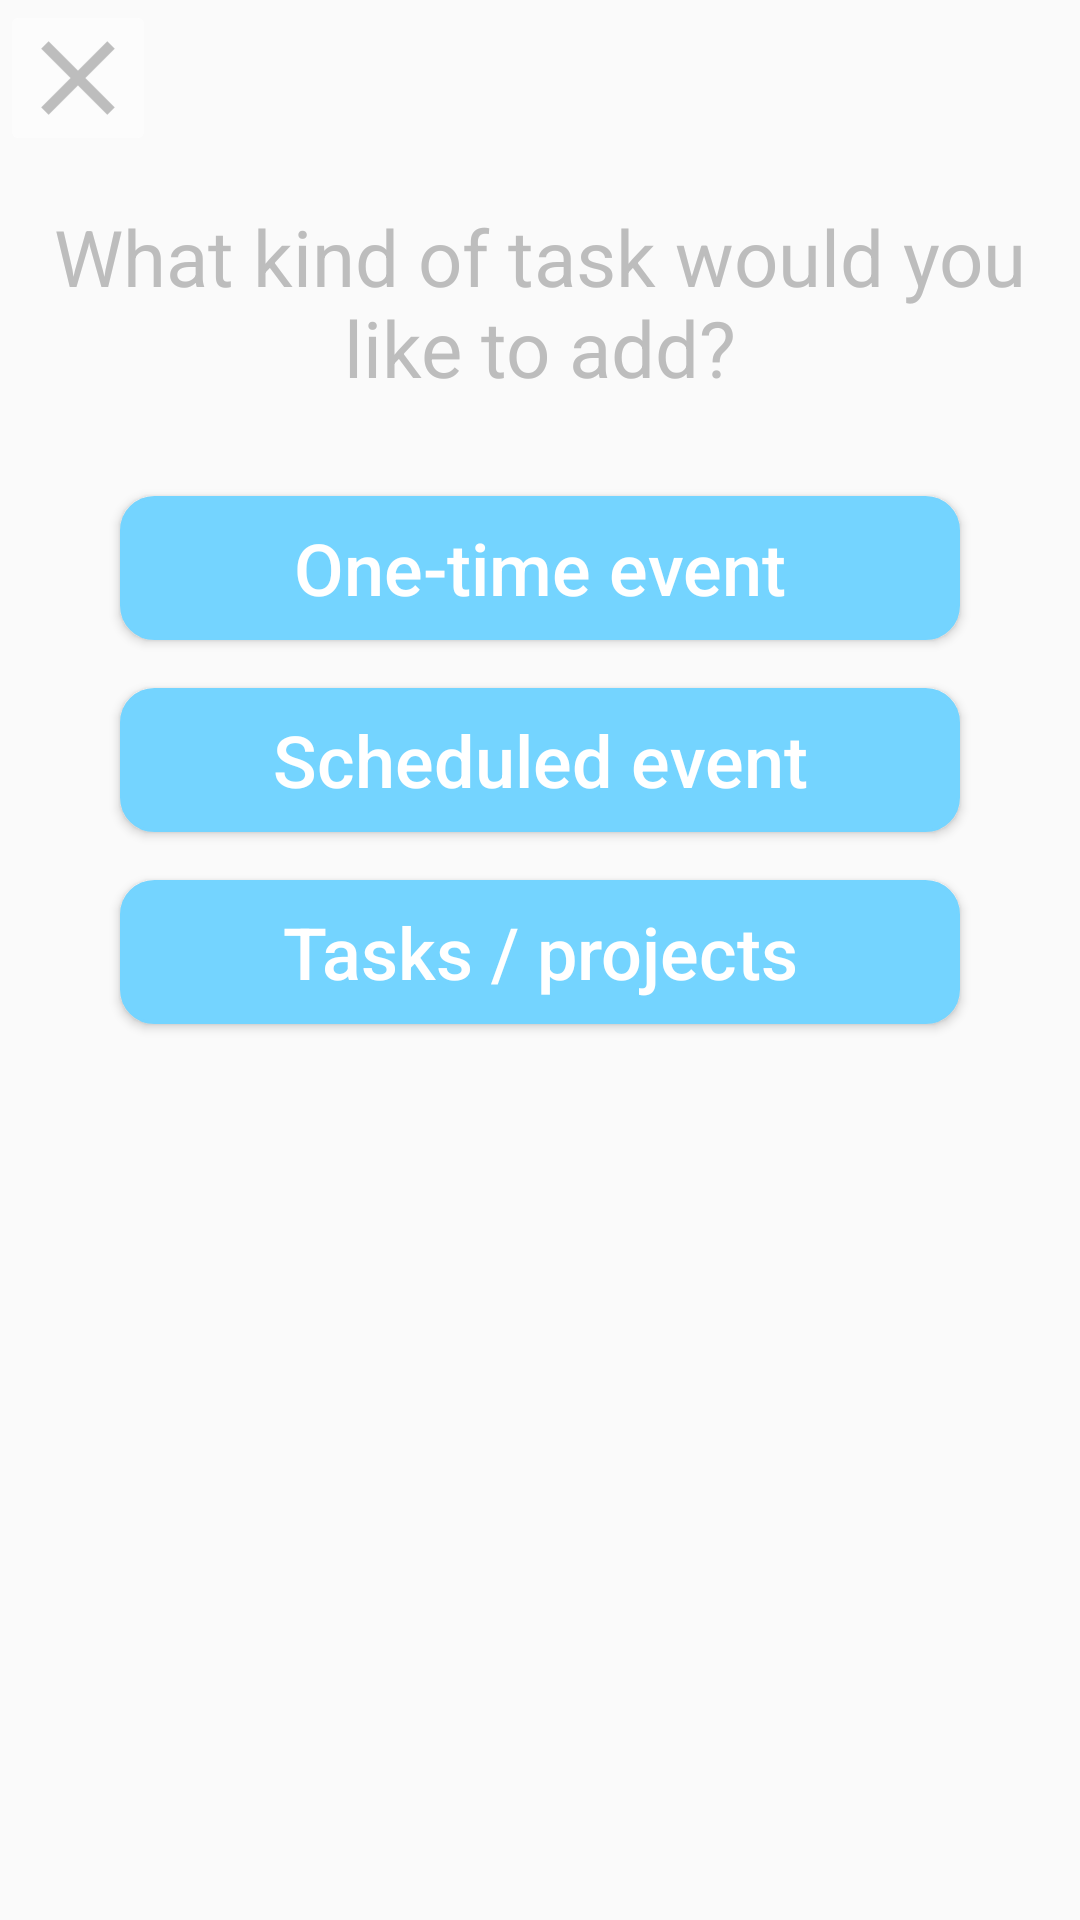

Reconstruct the res/layout file that produces this screen, plus the resources it refers to.
<!-- AndroidManifest.xml: application theme AppTheme -->
<!-- res/layout/fragment_select_task.xml -->
<LinearLayout xmlns:android="http://schemas.android.com/apk/res/android"
    xmlns:tools="http://schemas.android.com/tools"
    android:layout_width="match_parent"
    android:layout_height="wrap_content"
    tools:context="com.adylanroaffa.lotnok.SelectTaskFragment"
    android:orientation="vertical">

    

    <ImageButton
        android:id="@+id/close_button"
        android:layout_width="wrap_content"
        android:layout_height="wrap_content"
        android:padding="2dp"
        android:src="@mipmap/closeimage"
        android:backgroundTint="#80FFFFFF"/>
    <LinearLayout
        android:layout_width="wrap_content"
        android:layout_height="wrap_content"
        android:orientation="vertical"
        android:padding="8dp">
        <TextView
            android:layout_margin="8dp"
            android:layout_width="wrap_content"
            android:layout_height="wrap_content"
            android:textAlignment="center"
            android:textColor="#bdbdbd"
            android:text="What kind of task would you like to add?"
            android:textSize="26sp"
            android:layout_gravity="center_horizontal"/>

        <View
            android:layout_width="match_parent"
            android:layout_height="24dp">
        </View>

        <Button
            android:id="@+id/one_time_button"
            android:layout_marginLeft="32dp"
            android:layout_marginRight="32dp"
            android:layout_marginBottom="16dp"
            android:layout_width="match_parent"
            android:layout_height="wrap_content"
            android:layout_alignParentEnd="true"
            android:layout_alignParentRight="true"
            android:layout_alignParentBottom="true"
            android:background="@drawable/shape"
            android:backgroundTint="@color/colorAccent"
            android:text="One-time event"
            android:textAllCaps="false"
            android:textSize="24sp"
            android:textColor="#FFFFFF"
            />

        <Button
            android:id="@+id/scheduled_button"
            android:layout_marginLeft="32dp"
            android:layout_marginRight="32dp"
            android:layout_marginBottom="16dp"
            android:layout_width="match_parent"
            android:layout_height="wrap_content"
            android:layout_alignParentEnd="true"
            android:layout_alignParentRight="true"
            android:layout_alignParentBottom="true"
            android:background="@drawable/shape"
            android:backgroundTint="@color/colorAccent"
            android:text="Scheduled event"
            android:textSize="24sp"
            android:textAllCaps="false"

            android:textColor="#FFFFFF"
            />

        <Button
            android:id="@+id/projects_button"
            android:layout_marginLeft="32dp"
            android:layout_marginRight="32dp"
            android:layout_marginBottom="16dp"
            android:layout_width="match_parent"
            android:layout_height="wrap_content"
            android:layout_alignParentEnd="true"
            android:layout_alignParentRight="true"
            android:layout_alignParentBottom="true"
            android:background="@drawable/shape"
            android:backgroundTint="@color/colorAccent"
            android:textSize="24sp"
            android:textAllCaps="false"
            android:text="Tasks / projects"
            android:textColor="#FFFFFF"
            />
    </LinearLayout>
</LinearLayout>
<!-- resources referenced by this layout -->
<resources>
  <color name="colorAccent">#74d4ff</color>
  <!-- drawable shape (drawable) -->
  <?xml version="1.0" encoding="utf-8"?>
  <shape
      xmlns:android="http://schemas.android.com/apk/res/android"
      android:shape="rectangle"   >
  
      <solid
          android:color="#ffffff">
      </solid>
  
      <stroke
          android:width="1dp"
          android:color="#ffffff" >
      </stroke>
  
      <padding
          android:left="5dp"
          android:top="5dp"
          android:right="5dp"
          android:bottom="5dp"    >
      </padding>
  
      <corners
          android:radius="11dp"   >
      </corners>
  
  </shape>
  <!-- mipmap closeimage: png bitmap (mipmap-hdpi, 405 bytes) -->
  <style name="AppTheme" parent="Theme.AppCompat.Light.NoActionBar">
          <item name="colorPrimaryDark">@color/colorPrimaryDark</item>
          
      </style>
  <color name="colorPrimaryDark">#74d4ff</color>
</resources>
